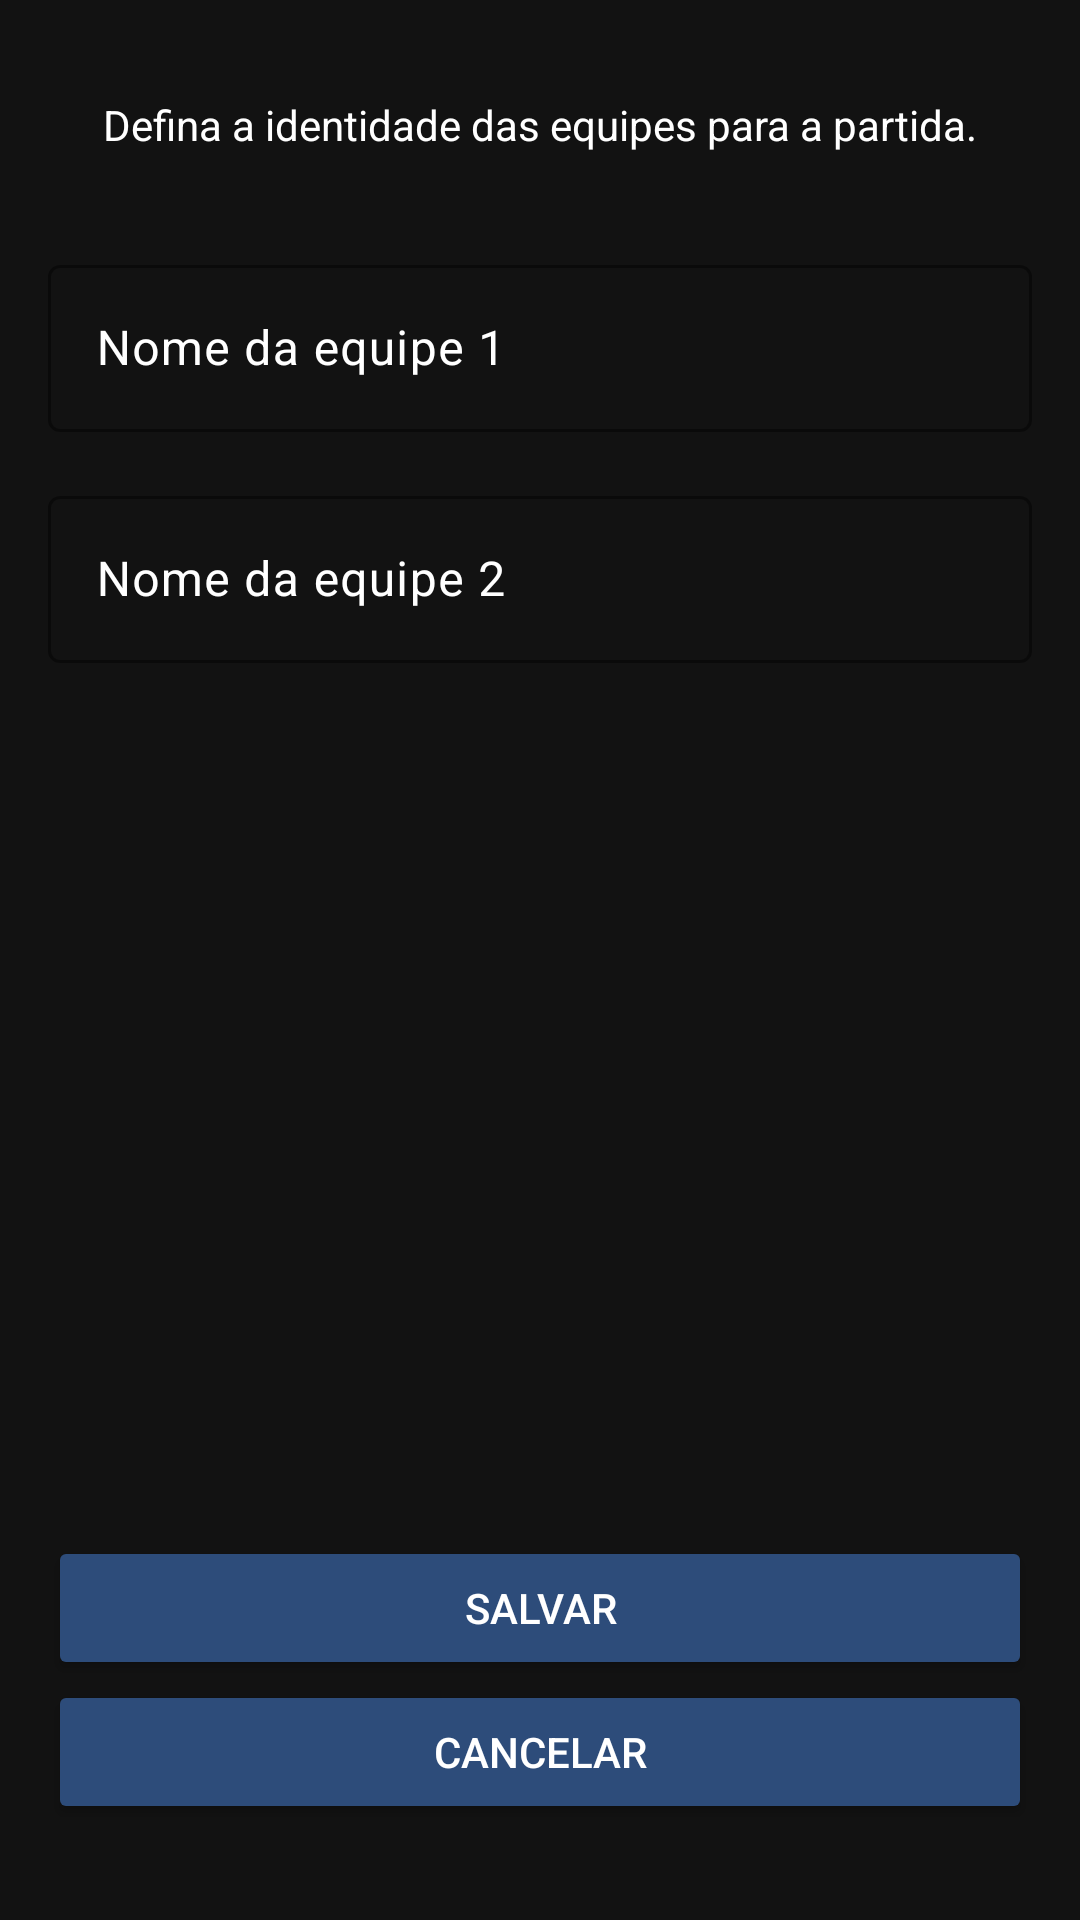

Here is an Android app screen rendered from its layout file. Give the layout XML and the strings, colors and styles it references.
<!-- AndroidManifest.xml: application theme Theme.TrucoMarker -->
<!-- res/layout/activity_edit_team.xml -->
<?xml version="1.0" encoding="utf-8"?>
<androidx.constraintlayout.widget.ConstraintLayout xmlns:android="http://schemas.android.com/apk/res/android"
  xmlns:app="http://schemas.android.com/apk/res-auto"
  xmlns:tools="http://schemas.android.com/tools"
  android:id="@+id/main"
  android:layout_width="match_parent"
  android:layout_height="match_parent"
  android:background="@color/gray"
  android:paddingHorizontal="16dp"
  tools:context=".EditTeamActivity">

  <TextView
    android:id="@+id/textView2"
    android:layout_width="wrap_content"
    android:layout_height="wrap_content"
    android:layout_marginTop="32dp"
    android:text="Defina a identidade das equipes para a partida."
    android:textColor="@color/white"

    app:layout_constraintEnd_toEndOf="parent"
    app:layout_constraintStart_toStartOf="parent"
    app:layout_constraintTop_toTopOf="parent" />

  <com.google.android.material.textfield.TextInputLayout
    android:id="@+id/tilNameTeam1"
    android:layout_width="match_parent"
    android:layout_height="wrap_content"

    android:layout_marginVertical="32dp"
    android:hint="Nome da equipe 1"
    android:textColorHint="@color/white"
    app:boxStrokeColor="@color/blueSecondary"
    app:errorTextColor="@color/red"
    app:hintTextColor="@color/white"
    app:layout_constraintEnd_toEndOf="parent"
    app:layout_constraintStart_toStartOf="parent"
    app:layout_constraintTop_toBottomOf="@+id/textView2">

    <com.google.android.material.textfield.TextInputEditText
      android:id="@+id/etNameTeam1"
      android:layout_width="match_parent"
      android:layout_height="wrap_content"
      android:inputType="text"
      android:textColor="@color/white" />
  </com.google.android.material.textfield.TextInputLayout>

  <com.google.android.material.textfield.TextInputLayout
    android:id="@+id/tilNameTeam2"
    android:layout_width="match_parent"
    android:layout_height="wrap_content"
    android:layout_marginTop="16dp"
    android:hint="Nome da equipe 2"
    app:boxStrokeColor="@color/blueSecondary"
    android:textColorHint="@color/white"
    app:errorTextColor="@color/red"
    app:hintTextColor="@color/white"
    app:layout_constraintEnd_toEndOf="parent"
    app:layout_constraintStart_toStartOf="parent"
    app:layout_constraintTop_toBottomOf="@+id/tilNameTeam1">

    <com.google.android.material.textfield.TextInputEditText
      android:id="@+id/etNameTeam2"
      android:layout_width="match_parent"
      android:layout_height="wrap_content"
      android:inputType="text"
      android:textColor="@color/white" />
  </com.google.android.material.textfield.TextInputLayout>

  <Button
    android:id="@+id/btSave"
    android:layout_width="match_parent"
    android:layout_height="wrap_content"
    android:backgroundTint="@color/blueSecondary"
    android:text="Salvar"
    android:textColor="@color/white"
    app:layout_constraintBottom_toTopOf="@+id/btCancel"
    app:layout_constraintEnd_toEndOf="parent"
    app:layout_constraintStart_toStartOf="parent" />

  <Button
    android:id="@+id/btCancel"
    android:layout_width="match_parent"
    android:layout_height="wrap_content"
    android:layout_marginBottom="32dp"
    android:backgroundTint="@color/blueSecondary"
    android:text="Cancelar"
    android:textColor="@color/white"
    app:layout_constraintBottom_toBottomOf="parent"
    app:layout_constraintEnd_toEndOf="parent"
    app:layout_constraintStart_toStartOf="parent" />
</androidx.constraintlayout.widget.ConstraintLayout>
<!-- resources referenced by this layout -->
<resources>
  <color name="blueSecondary">#2d4c7a</color>
  <color name="gray">#121212</color>
  <color name="red">#f00</color>
  <color name="white">#FFFFFFFF</color>
  <style name="Theme.TrucoMarker" parent="Base.Theme.TrucoMarker" />
  <style name="Base.Theme.TrucoMarker" parent="Theme.Material3.DayNight.NoActionBar">
          
          
      </style>
</resources>
